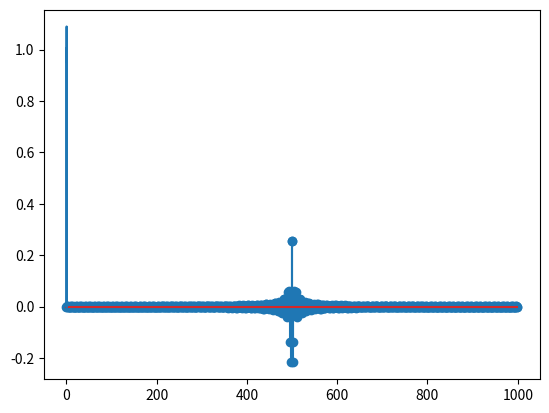

Here is the Python script that generated this plot:
import numpy as np
import matplotlib.pyplot as plt
from scipy import signal
import math

fs=5000
fp=2000

N=1000

n = np.arange(0,N)

deslo=math.ceil(N-1)/2
wc=(2*fp/fs)*np.pi
m=n-deslo

hd=np.sin(0.5*np.pi*m)/(np.pi*m) - np.sin(0.2*np.pi*m)/(np.pi*m)
plt.stem(hd)
plt.show()

w,h=signal.freqz(hd,1)
plt.plot(w/np.pi,abs(h))
plt.show()